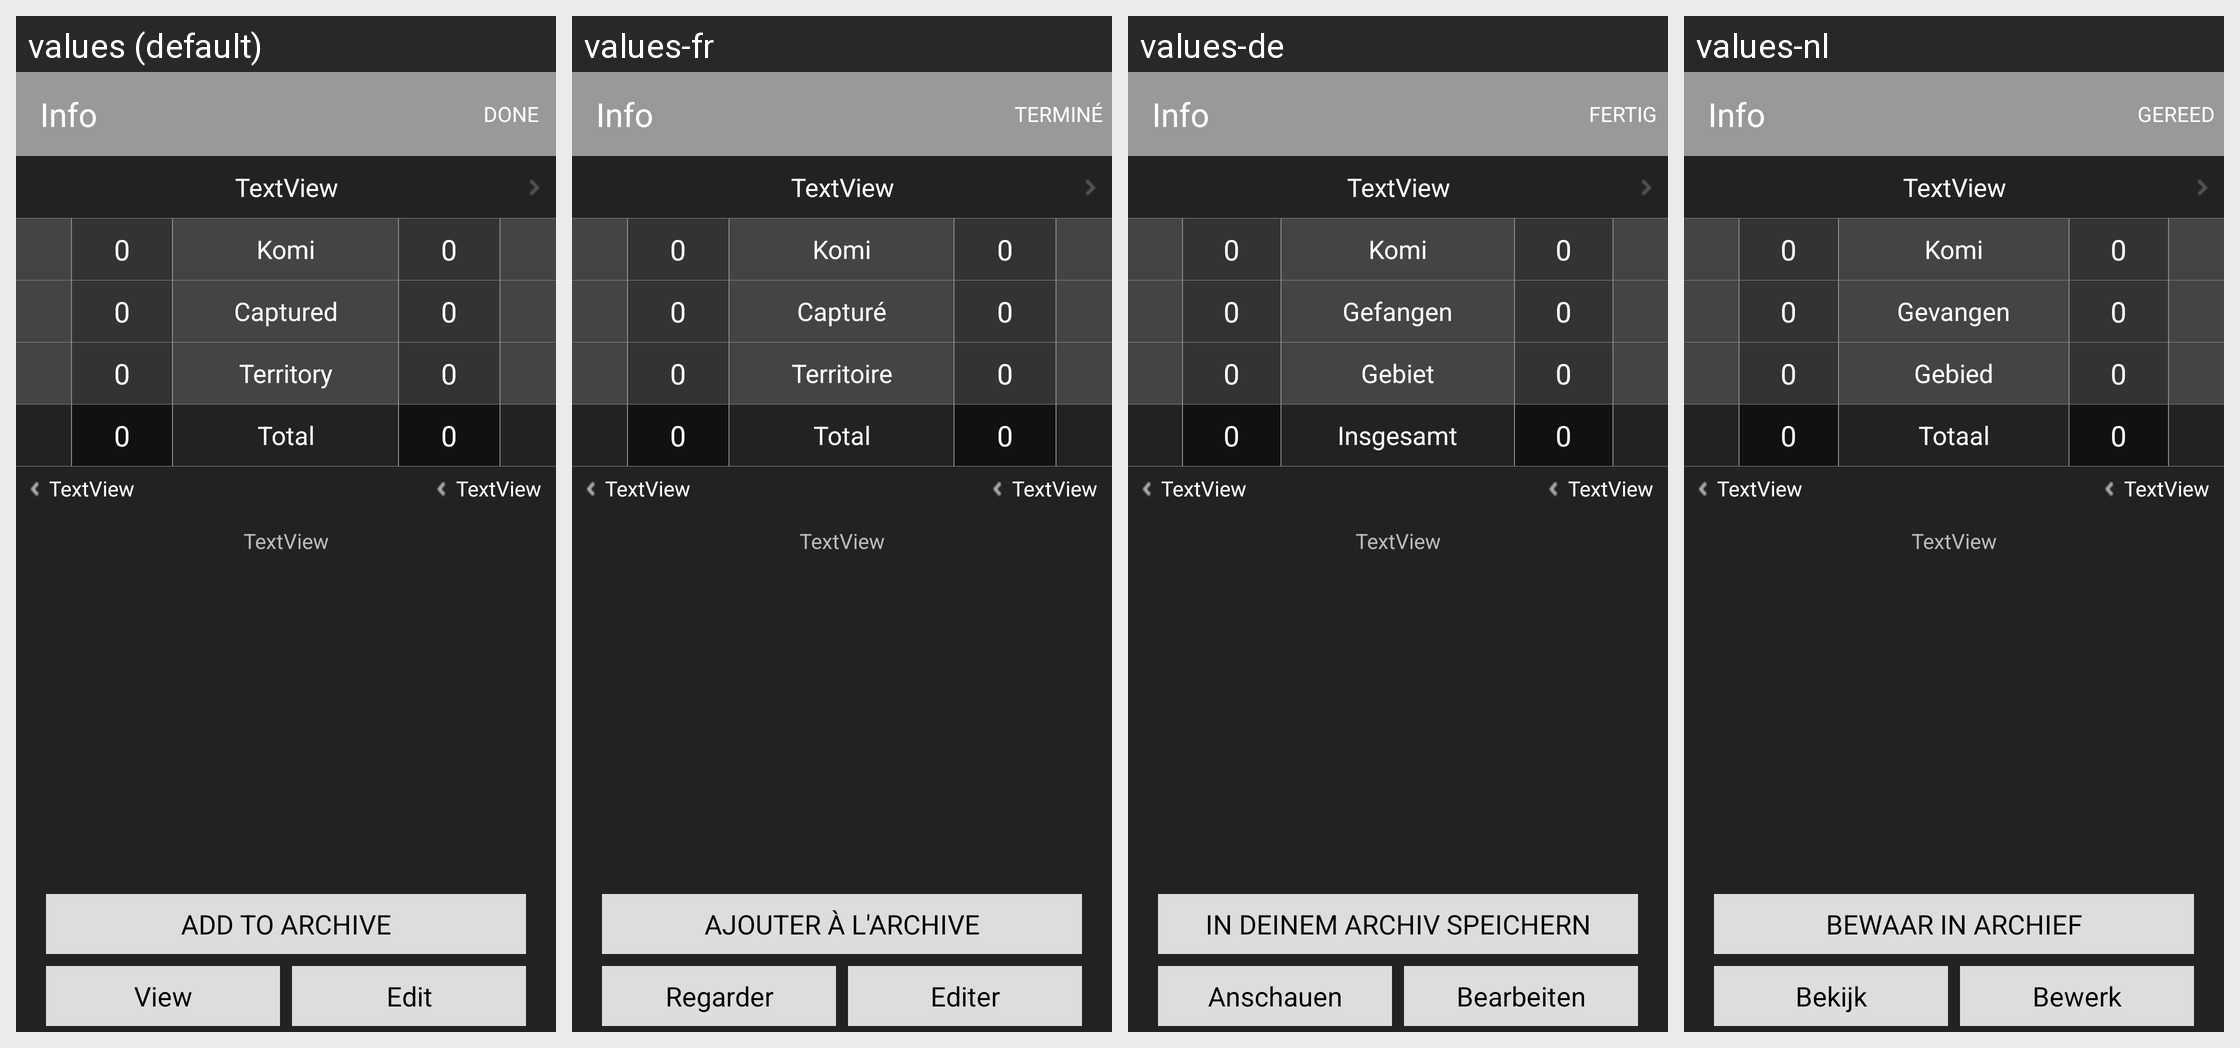

Translations of the strings shown on this Android screen, per locale in the grid:
Android screen res/layout/scorelayout.xml rendered under 4 locales, left to right: values (default), values-fr, values-de, values-nl. Device: Nexus 5 (rendered at 1080×1920; each locale shown at half size, 540×960, under a caption strip naming it); theme Theme.splash.
Other locales in the repository, not shown: values-ja, values-ko, values-ru, values-tr, values-zh.
Strings drawn on this screen, with the default value and each locale's value (text and hints the layout hard-codes, and strings that could not be matched under every locale, appear in the picture but are not listed):

info
  values: Info
  values-fr: Info
  values-de: Info
  values-nl: Info

done
  values: Done
  values-fr: Terminé
  values-de: Fertig
  values-nl: Gereed

komi
  values: Komi
  values-fr: Komi
  values-de: Komi
  values-nl: Komi

captured
  values: Captured
  values-fr: Capturé
  values-de: Gefangen
  values-nl: Gevangen

territory
  values: Territory
  values-fr: Territoire
  values-de: Gebiet
  values-nl: Gebied

total
  values: Total
  values-fr: Total
  values-de: Insgesamt
  values-nl: Totaal

add_to_archive
  values: Add to Archive
  values-fr: Ajouter à l'archive
  values-de: In deinem Archiv speichern
  values-nl: Bewaar in Archief

view_mode
  values: View
  values-fr: Regarder
  values-de: Anschauen
  values-nl: Bekijk

edit_mode
  values: Edit
  values-fr: Editer
  values-de: Bearbeiten
  values-nl: Bewerk
